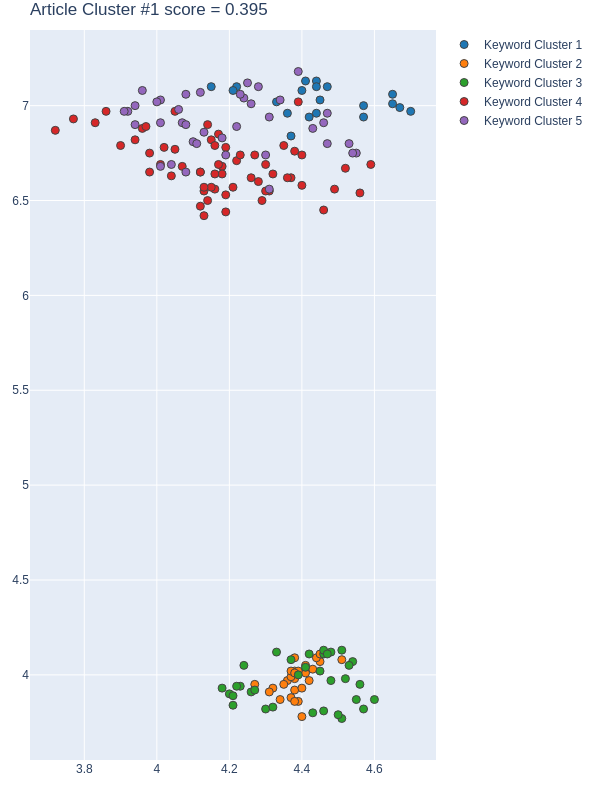

The file beside this chart, header and first rows:
Group, score, NumPhrases, Key-phrases, NumDocs, DocIds, dimension, min_samples, min_cluster_size, x, y
1, 0.7508, 20, ['city semantic analogy', 'comfortable u…, 15, [3, 13, 84, 97, 117, 133, 146, 210, 211,…, 20, 5, 20, [4.150000095367432, 4.650000095367432, 4…, [7.099999904632568, 7.059999942779541, 6…
2, 0.6653, 28, ['Active learning', 'Ambient Intelligent…, 25, [4, 13, 32, 83, 84, 110, 117, 133, 146, …, 80, 5, 28, [4.3800001144, 4.4000000954, 4.320000171…, [4.0, 3.7799999714, 3.9300000668, 4.0199…
3, 0.3766, 34, ['Advanced Visual Big Data Analysis', 'a…, 21, [3, 13, 22, 30, 32, 83, 110, 133, 156, 1…, 80, 5, 28, [4.1799998283, 4.2100000381000005, 4.510…, [3.9300000668, 3.8399999142, 4.130000114…
4, 0.3324, 59, ['Accurate traffic forecasting', 'activi…, 33, [3, 4, 22, 30, 32, 83, 84, 97, 104, 110,…, 20, 5, 20, [4.130000114440918, 4.179999828338623, 3…, [6.420000076293945, 6.679999828338623, 6…
5, -0.1485, 39, ['adaptative meta', 'assault and offense…, 26, [4, 13, 22, 30, 32, 84, 97, 104, 110, 14…, 20, 5, 20, [4.309999942779541, 4.070000171661377, 4…, [6.559999942779541, 6.909999847412109, 6…
